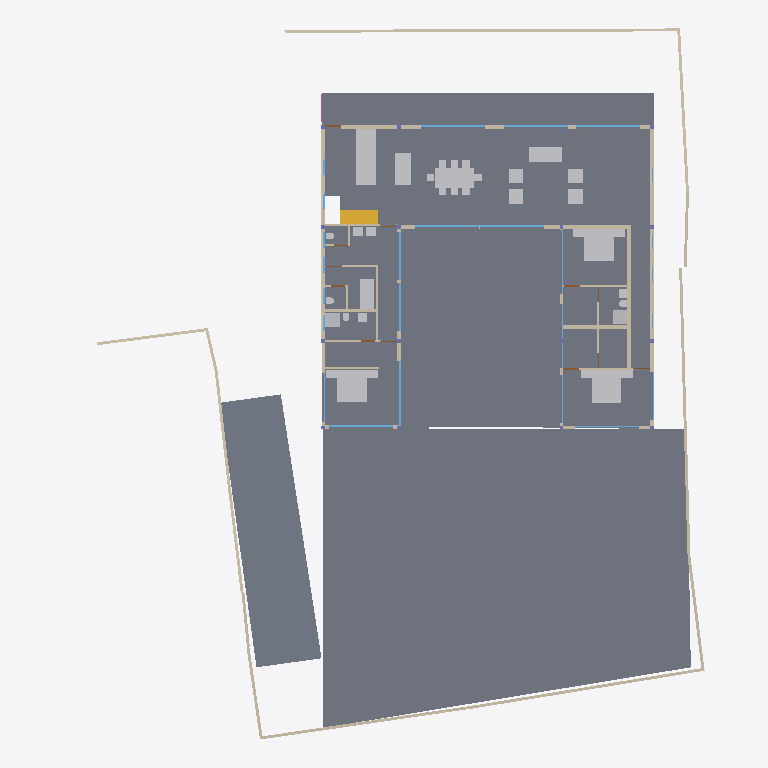
Plan cut of the same IFC building model at storey '00' (level 0.00 m, cut at 1.40 m), seen from above with north up, elements coloured by IFC class: 41 walls (beige), 29 other elements (light grey), 21 windows (light blue), 4 slabs (grey), 3 doors (brown), 1 stair flight (yellow). Cut surfaces are drawn darker.
Extent 40.0 m × 44.4 m × 7.5 m (x, y, z). Storeys (5): BF at -2.55 m; 00 at 0.00 m; GF at 0.45 m; GF Lintel at 3.15 m; FF at 3.65 m. Elements (174): 51 IfcWall, 29 IfcWindow, 16 IfcColumn, 16 IfcFurniture, 14 IfcDoor, 13 IfcBeam, 10 IfcSanitaryTerminal, 9 IfcSlab, 5 IfcFurnishingElement, 3 IfcCovering, 3 IfcRailing, 2 IfcStairFlight.

HEADER;
FILE_DESCRIPTION(('ViewDefinition [CoordinationView]'),'2;1');
FILE_NAME('Manilal.ifc','2024-12-28T18:51:44+05:30',(''),(''),'IfcOpenShell 0.8.0','Bonsai 0.8.0','');
FILE_SCHEMA(('IFC4X3'));
ENDSEC;
DATA;
#1480=IFCPROJECT('2TuuvCHJz54PsFPcraEbH$',$,'My Project',$,$,$,$,(#3,#128),#1481);
#3305=IFCSITE('0lpfVeOW52QfroqLYyHNY2',$,'My Site',$,$,#26,$,$,$,$,$,$,$,$);
#22021=IFCSITE('3bEIgyqTrDuwi1cEDDCOva',$,'Site',$,$,#22364,#22354,$,$,$,$,$,$,$);
#3313=IFCBUILDING('0MzaWOaS178x5FMqOflU3C',$,'My Building',$,$,#25,$,$,$,$,$,$);
#2081=IFCBUILDINGSTOREY('09kFoqoxrCvB1_fcEsMZsQ',$,'GF',$,$,#217,$,$,$,$);
#2986=IFCBUILDINGSTOREY('0zoFHJ9PnFW80M$mIVDQW3',$,'BF',$,$,#14477,$,$,$,$);
#17145=IFCBUILDINGSTOREY('0MckaoTknA3edZMUNhTyAK',$,'FF',$,$,#17254,$,$,$,$);
#20035=IFCBUILDINGSTOREY('3LpnsPikv4mRTBpfC3WQtx',$,'00',$,$,#20051,$,$,$,$);
#23582=IFCBUILDINGSTOREY('0DtUgpQ1b6nBmkLmvc_ehu',$,'GF Lintel',$,$,#23767,$,$,$,$);
#20004=IFCSLAB('2GmqP$Wiz2HBtZ3_3kNDpG',$,'Slab',$,$,#20401,#20015,$,$);
#2047=IFCSLAB('0o4IYvr$r5a9xXip1qf77x',$,'Slab',$,$,#2048,#2052,$,$);
#29284=IFCSLAB('3iSMNRhjn6RxAf9MsQotHf',$,'Slab',$,$,#29347,#29295,$,$);
#19980=IFCSLAB('0gBflP6QrCERrajZS4Jcb5',$,'Slab',$,$,#20003,#19995,$,$);
#7058=IFCFURNITURE('29pE85kkP97uASnGdXI9bH',$,'Furniture',$,$,#7265,#7090,$,$);
#28303=IFCWALL('27XUrfdFf8NB4WaAp9CQAl',$,'Wall',$,$,#28458,#28314,$,$);
#11846=IFCFURNITURE('39rrc9a3PCpOjz$eiTdf$W',$,'Furniture',$,$,#11956,#11878,$,$);
#12030=IFCFURNITURE('3B8s7E7fjDlO_NqnYQjYof',$,'Furniture',$,$,#33408,#12043,$,$);
#11957=IFCFURNITURE('2J33rbez11iRfVrYceM8DY',$,'Furniture',$,$,#12029,#11970,$,$);
#29068=IFCWALL('0ANwf3v498sedqkWZL6_z7',$,'Wall',$,$,#29237,#29079,$,$);
#28928=IFCWALL('0FnkLDqRLEbe$2Cj2b_3Yy',$,'Wall',$,$,#29014,#28939,$,$);
#3805=IFCWALL('2m21DN_zz0gvlfwzs2sCpW',$,'Wall',$,$,#7760,#3825,$,$);
#28507=IFCFURNISHINGELEMENT('2qQryOTgj219SMJ7P_uMmY',$,'FurnishingElement',$,$,#28802,#28539,$);
#28561=IFCFURNISHINGELEMENT('2h8RQgk$j4rAz9D7Dsxu8o',$,'FurnishingElement',$,$,#29312,#28574,$);
#1526=IFCWALL('1CCeDmF7D6CgViS7R2QfSU',$,'Wall',$,$,#23334,#1527,$,$);
#31112=IFCSTAIRFLIGHT('0W7HHtR0DCxRj$G6NhcKcR',$,'StairFlight',$,$,#31818,#31141,$,8,7,0.168750002980232,0.150000005960464,.STRAIGHT.);
#1342=IFCWALL('1zYAwAgZ94A9q2Xf$lP7Cn',$,'Wall',$,$,#4391,#1343,$,$);
#19509=IFCFURNISHINGELEMENT('1wEKKIVzjDLeDjVjJGXiki',$,'FurnishingElement',$,$,#29307,#19541,$);
#7098=IFCFURNITURE('3MXk8gWif1ohE$RfY6DOqq',$,'Furniture',$,$,#7270,#7130,$,$);
#26216=IFCWALL('0OsEPs_bHDiuVXt9yc07Ua',$,'Wall',$,$,#28368,#26227,$,$);
#26337=IFCWALL('0dMaumaK11Re$pxoZyVSQ9',$,'Wall',$,$,#27501,#26348,$,$);
#31664=IFCFURNITURE('3u955XydT70hbs66JHvwOw',$,'Furniture',$,$,#35576,#31696,$,$);
#25980=IFCWALL('21BewHu4D5mxAIRCfh_HLz',$,'Wall',$,$,#26113,#25991,$,$);
#35319=IFCWALL('2ecVpX7frBE9HnXe73i5Ta',$,'Wall',$,$,#35464,#35339,$,$);
#25887=IFCWALL('3DOK2PUDn3QwM2HLeZR6QD',$,'Wall',$,$,#29151,#25894,$,$);
#27060=IFCWALL('10l$0x7lzBbBMMGF1qxI0s',$,'Wall',$,$,#27511,#27071,$,$);
#27353=IFCWALL('2Y2Bm57Cb8Exxz7st0aRUc',$,'Wall',$,$,#27521,#27364,$,$);
#26619=IFCWALL('0FMxrmeoPF7x0oR7G9$aVh',$,'Wall',$,$,#27506,#26630,$,$);
#26581=IFCWALL('1BJSGVRrzEK97cy18zIEvj',$,'Wall',$,$,#26618,#26592,$,$);
#2037=IFCWALL('2UVtoYL$14dgND2FpfCTNX',$,'Wall',$,$,#7688,#2042,$,$);
#7853=IFCWALL('27UD4TXAD7ihl0Wy7NK4TU',$,'Wall',$,$,#7924,#7873,$,$);
#582=IFCWALL('0puYeWxQr6bfGaA8vxH1wQ',$,'Wall',$,$,#4126,#583,$,$);
#7183=IFCFURNITURE('0I7Hp4EB58Eh801L1SZ2MY',$,'Furniture',$,$,#7229,#7196,$,$);
#24767=IFCWALL('3seXGpTSL6XhvyF$KjqKBZ',$,'Wall',$,$,#24907,#24787,$,$);
#26134=IFCWALL('3i_YpJFe9529T2L9L4$CKB',$,'Wall',$,$,#27496,#26145,$,$);
#7138=IFCFURNITURE('07u5w712j3mw4b0aBksq9x',$,'Furniture',$,$,#7182,#7170,$,$);
#7204=IFCFURNITURE('0w5hTHOp59R8PIefbPbOxu',$,'Furniture',$,$,#7275,#7217,$,$);
#12894=IFCSANITARYTERMINAL('3xh$jYsPrCdfbzsoMPaU7d',$,'SanitaryTerminal',$,$,#33428,#12907,$,$);
#7230=IFCFURNITURE('257RdHH05EBOcTJGwoEUlD',$,'Furniture',$,$,#7280,#7243,$,$);
#12729=IFCSANITARYTERMINAL('0UKEaQ9Tn4MRHW837EcL3f',$,'SanitaryTerminal',$,$,#12893,#12761,$,$);
#26770=IFCWALL('27WVA19Qv4efvQm6cWiqsn',$,'Wall',$,$,#26867,#26781,$,$);
#1256=IFCWALL('3lCTnZM_XFn9QCb3frIzB4',$,'Wall',$,$,#32213,#1262,$,$);
#33135=IFCWALL('0nbs2dVDH7iRh8XTg1CqjR',$,'Wall',$,$,#33218,#33155,$,$);
#16917=IFCWINDOW('3G1mMYAGX79eowjRiaFEeV',$,'Window',$,$,#23062,#17969,$,$,$,$,$,$);
#639=IFCWALL('1wEyaVID18kwvx4VmqDD5O',$,'Wall',$,$,#23052,#640,$,$);
#17427=IFCWINDOW('0WNCgtehP23QAcrC16BDxC',$,'Window',$,$,#17578,#17459,$,$,$,$,$,$);
#17752=IFCWINDOW('27xwU_L9z1N8K65V5mWnWk',$,'Window',$,$,#18697,#17783,$,$,$,$,$,$);
#17817=IFCWINDOW('0K_TSDQ8z2xBSnirTZ56VX',$,'Window',$,$,#18702,#17848,$,$,$,$,$,$);
#17882=IFCWINDOW('1LMk6qycf7ZBBgAT1E008M',$,'Window',$,$,#17961,#17913,$,$,$,$,$,$);
#17002=IFCWINDOW('3dY$LTDzL1V9Sf86htGC3E',$,'Window',$,$,#23153,#23108,$,$,$,$,$,$);
#29664=IFCWINDOW('1HEBEgWRL3tO1pCgL$32S7',$,'Window',$,$,#29743,#29695,$,$,$,$,$,$);
#1082=IFCWALL('1a82arclDEHvPmp$lC742s',$,'Wall',$,$,#16341,#1083,$,$);
#27098=IFCWALL('2qQNxnpy98iB6JMyhLi2FK',$,'Wall',$,$,#27516,#27109,$,$);
#1112=IFCWALL('0ZJZVj_BPB0RhymVqZDjrB',$,'Wall',$,$,#31996,#1118,$,$);
#14729=IFCWALL('2kOOzhf3b4QORblHJUR6b5',$,'Wall',$,$,#29446,#14740,$,$);
#1208=IFCWALL('1Hb8r5zuL4OAK8piaGgE3q',$,'Wall',$,$,#7784,#1214,$,$);
#1178=IFCWALL('3AfEJ0oVbCRebTpYg3hat2',$,'Wall',$,$,#33116,#1184,$,$);
#11978=IFCFURNITURE('2GNkki_F53svXIRizzljEt',$,'Furniture',$,$,#12081,#11991,$,$);
#7785=IFCWALL('3alb8PmNnBWRaq9wE7XFnt',$,'Wall',$,$,#9032,#7805,$,$);
#25255=IFCWINDOW('3qVhaXBG9FkBXwcjQmWrTs',$,'Window',$,$,#33493,#25286,$,$,$,$,$,$);
#29467=IFCWALL('2U66_ERPrD$A$2PTOc1bPA',$,'Wall',$,$,#29544,#29478,$,$);
#33494=IFCWINDOW('0DfT7gzLn4Lv08ZX6rOu1A',$,'Window',$,$,#35586,#33507,$,$,$,$,$,$);
#31788=IFCSANITARYTERMINAL('1k$1F$QwDAaQd7DgWKkhJt',$,'SanitaryTerminal',$,$,#33453,#31801,$,$);
#32932=IFCSANITARYTERMINAL('0alXl67Mz3UOHuHPJAAx8X',$,'SanitaryTerminal',$,$,#33458,#32945,$,$);
#11886=IFCFURNITURE('08t00vVFn2_PNEL0nmpi4V',$,'Furniture',$,$,#11930,#11918,$,$);
#11931=IFCFURNITURE('2JL5EreVn6NOEYfo807d0n',$,'Furniture',$,$,#12003,#11944,$,$);
#12004=IFCFURNITURE('02WBzZCzP2KAAtS0n6Ju_u',$,'Furniture',$,$,#12055,#12017,$,$);
#12056=IFCFURNITURE('1Tx$doZ9b7ixhiQ_gbtQd4',$,'Furniture',$,$,#33413,#12069,$,$);
#12082=IFCFURNITURE('1ijuMDyij9H8QL3CN8GtC4',$,'Furniture',$,$,#33418,#12095,$,$);
#1283=IFCWALL('3TMKTJOXP4kO7RGlBcguQ3',$,'Wall',$,$,#1284,#1289,$,$);
#12946=IFCSANITARYTERMINAL('237pQbKSj1tg5CbkfQmNl1',$,'SanitaryTerminal',$,$,#33448,#12959,$,$);
#1150=IFCWALL('0aKvyba_z62RuKoTMxTg1q',$,'Wall',$,$,#32523,#1156,$,$);
#12849=IFCSANITARYTERMINAL('1ztpUHwNv1MuVJRLc_toj6',$,'SanitaryTerminal',$,$,#12945,#12881,$,$);
#830=IFCWALL('3mmmmgkTnBnuKE_xizEAsI',$,'Wall',$,$,#23266,#831,$,$);
#23385=IFCWINDOW('3liBQwp293KPogKKZ10Jtg',$,'Window',$,$,#23464,#23416,$,$,$,$,$,$);
#25457=IFCWINDOW('0wGf7PLdj6Se1mi8Sh7afr',$,'Window',$,$,#25536,#25488,$,$,$,$,$,$);
#759=IFCWALL('2oaKXdvK5CSQabCZPFlcnS',$,'Wall',$,$,#23295,#760,$,$);
#25537=IFCWINDOW('0FOplP2JD2kRmePC4Pk0B9',$,'Window',$,$,#25621,#25568,$,$,$,$,$,$);
#12769=IFCSANITARYTERMINAL('2vdxbHG$XBkAinHNSDuSLM',$,'SanitaryTerminal',$,$,#12919,#12801,$,$);
#12972=IFCSANITARYTERMINAL('13oTwo02v0rfGZnyR94yqz',$,'SanitaryTerminal',$,$,#35581,#12985,$,$);
#34870=IFCWINDOW('3114Sahsz6qxnepmk3atPk',$,'Window',$,$,#34994,#34957,$,$,$,$,$,$);
#25622=IFCWINDOW('03HgKoXUP97huBY23s7FSC',$,'Window',$,$,#25886,#25650,$,$,$,$,$,$);
#25686=IFCWINDOW('1UgXCtaA1DUBFpQsbjXAxO',$,'Window',$,$,#25772,#25717,$,$,$,$,$,$);
#7689=IFCWALL('0dxWKeo9r0A8LiqkBJOP0c',$,'Wall',$,$,#7779,#7709,$,$);
#32315=IFCWALL('3sXtLfsdzAsP$m$Bgf_0Ii',$,'Wall',$,$,#33979,#32335,$,$);
#12920=IFCSANITARYTERMINAL('0kpsmz29D8juUyM19Wtlly',$,'SanitaryTerminal',$,$,#33433,#12933,$,$);
#12998=IFCSANITARYTERMINAL('1pCYUjjaX5yvTggnnvT9WB',$,'SanitaryTerminal',$,$,#33443,#13011,$,$);
#28808=IFCWALL('3m8X89_nHEBQ3A$cO0dW30',$,'Wall',$,$,#28894,#28828,$,$);
#32778=IFCWALL('38$i0XacH6GQmJJVqzqXAJ',$,'Wall',$,$,#33003,#32798,$,$);
#982=IFCWALL('3lK6pUJ4v5Vw3nrT92yhod',$,'Wall.007',$,$,#23090,#983,$,$);
#34688=IFCWINDOW('2Fn1YYV_vCuO_ebO4ihZJA',$,'Window',$,$,#35224,#34704,$,1.29999995231628,1.0,$,.SINGLE_PANEL.,$);
#34157=IFCWINDOW('04izTKEn94nRC25qBixTy5',$,'Window',$,$,#35239,#35016,$,$,$,$,$,$);
#14220=IFCWINDOW('1JUpa15w1EPgGvbWoKg73I',$,'Window',$,$,#34612,#18484,$,1.29999995231628,1.0,$,.SINGLE_PANEL.,$);
#14280=IFCWINDOW('3az3X85ET0BAIERIINNIiJ',$,'Window',$,$,#34672,#18521,$,1.29999995231628,1.0,$,$,$);
#28649=IFCDOOR('2d$ZxQumn8_uDNm0m9BynD',$,'Door',$,$,#28730,#28680,$,2.09999990463257,1.0,$,$,$);
#33543=IFCWINDOW('0Q8zRjWpP1oQ1PX2CUGFnS',$,'Window',$,$,#35194,#35068,$,$,$,$,$,$);
#34094=IFCWINDOW('0WYnF$fDLDaQb8YXjDP24x',$,'Window',$,$,#35209,#35105,$,$,$,$,$,$);
#9033=IFCDOOR('1G5Su1EVTF8AbsbEytgRBM',$,'Door',$,$,#13134,#9065,$,2.09999990463257,1.0,$,$,$);
#9116=IFCDOOR('0HKc9Pc_X5Jfo9vKdPFEaJ',$,'Door',$,$,#13139,#9147,$,2.09999990463257,1.0,$,$,$);
ENDSEC;